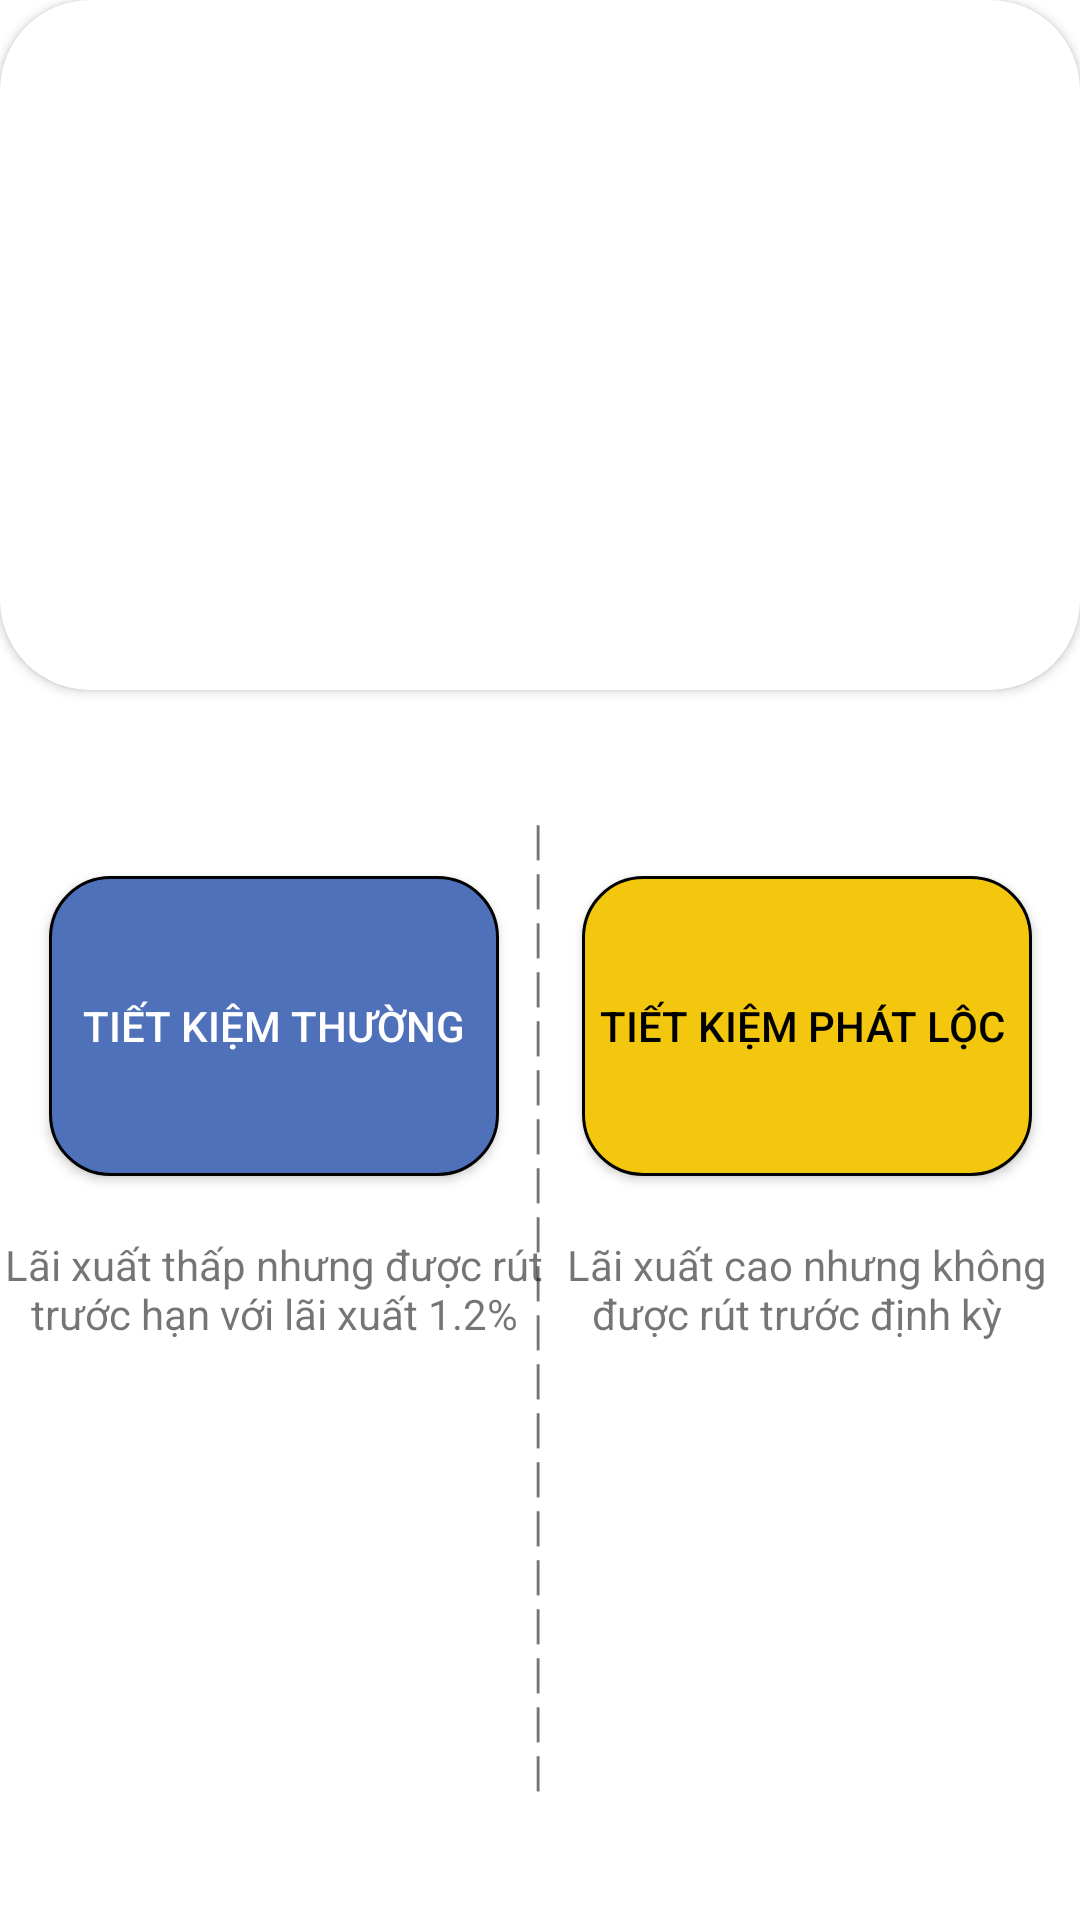

Write the Android layout XML for this screen, with the resource values it uses.
<!-- AndroidManifest.xml: application theme Theme.Bank -->
<!-- res/layout/activity_saving.xml -->
<?xml version="1.0" encoding="utf-8"?>
<androidx.constraintlayout.widget.ConstraintLayout xmlns:android="http://schemas.android.com/apk/res/android"
    xmlns:app="http://schemas.android.com/apk/res-auto"
    xmlns:tools="http://schemas.android.com/tools"
    android:layout_width="match_parent"
    android:layout_height="match_parent"
    tools:context=".SavingActivity">

    <androidx.cardview.widget.CardView
        android:id="@+id/cv"
        android:layout_width="match_parent"
        android:layout_height="230dp"
        app:layout_constraintTop_toTopOf="parent"
        app:layout_constraintBottom_toBottomOf="parent"
        app:cardCornerRadius="30dp"
        app:layout_constraintVertical_bias="0">
    <ImageView
        android:id="@+id/imgBanner"
        android:layout_width="match_parent"
        android:layout_height="230dp"
        android:src="@drawable/banner_bank"></ImageView>
    </androidx.cardview.widget.CardView>

    <TextView
        android:id="@+id/txtVertical"
        android:layout_width="5dp"
        android:layout_marginTop="40dp"
        android:layout_height="wrap_content"
        app:layout_constraintLeft_toLeftOf="parent"
        app:layout_constraintTop_toBottomOf="@id/cv"
        android:text="||||||||||||||||||||"
        app:layout_constraintRight_toRightOf="parent"></TextView>

    <Button
        android:id="@+id/btnNormal"
        app:layout_constraintTop_toBottomOf="@id/cv"
        app:layout_constraintLeft_toLeftOf="parent"
        app:layout_constraintBottom_toBottomOf="parent"
        app:layout_constraintVertical_bias="0.2"
        app:layout_constraintRight_toRightOf="@id/txtVertical"
        android:layout_width="150dp"
        android:text="Tiết kiệm thường"
        app:backgroundTint="@null"
        android:textColor="@color/white"
        android:background="@drawable/background_button"
        android:layout_height="100dp"></Button>

    <TextView
        android:id="@+id/txtNormal"
        android:layout_width="180dp"
        android:layout_height="wrap_content"
        app:layout_constraintTop_toBottomOf="@id/btnNormal"
        app:layout_constraintLeft_toLeftOf="parent"
        app:layout_constraintRight_toRightOf="@id/txtVertical"
        android:layout_marginTop="20dp"
        android:gravity="center"

        android:text="Lãi xuất thấp nhưng được rút trước hạn với lãi xuất 1.2%"></TextView>

    <Button
        android:id="@+id/btnPhatLoc"
        app:layout_constraintTop_toBottomOf="@id/cv"
        app:layout_constraintLeft_toLeftOf="@id/txtVertical"
        app:layout_constraintBottom_toBottomOf="parent"
        app:layout_constraintVertical_bias="0.2"
        app:layout_constraintRight_toRightOf="parent"
        android:layout_width="150dp"
        android:text="Tiết kiệm phát lộc "
        app:backgroundTint="@null"
        android:textColor="@color/black"
        android:background="@drawable/background_phatloc"
        android:layout_height="100dp"></Button>

    <TextView
        android:id="@+id/txtPhatLoc"
        android:layout_width="180dp"
        android:layout_height="wrap_content"
        app:layout_constraintTop_toBottomOf="@id/btnNormal"
        app:layout_constraintLeft_toLeftOf="@id/txtVertical"
        app:layout_constraintRight_toRightOf="parent"
        android:layout_marginTop="20dp"
        android:gravity="center"
        android:text="Lãi xuất cao nhưng không được rút trước định kỳ  "></TextView>

</androidx.constraintlayout.widget.ConstraintLayout>
<!-- resources referenced by this layout -->
<resources>
  <color name="black">#FF000000</color>
  <color name="white">#FFFFFFFF</color>
  <!-- drawable background_button (drawable) -->
  <?xml version="1.0" encoding="utf-8"?>
  <shape android:shape="rectangle"
      xmlns:android="http://schemas.android.com/apk/res/android">
  
      <corners android:radius="20dp"></corners>
      <solid android:color="@color/facebook_background_color"></solid>
      <stroke android:width="1dp" android:color="@color/black"></stroke>
  
  </shape>
  <!-- drawable background_phatloc (drawable) -->
  <?xml version="1.0" encoding="utf-8"?>
  <shape android:shape="rectangle"
      xmlns:android="http://schemas.android.com/apk/res/android">
  
      <corners android:radius="20dp"></corners>
      <solid android:color="@color/coin"></solid>
      <stroke android:width="1dp" android:color="@color/black"></stroke>
  
  </shape>
  <style name="Theme.Bank" parent="Theme.MaterialComponents.DayNight.DarkActionBar">
          
          <item name="colorPrimary">@color/black</item>
          <item name="colorPrimaryVariant">@color/black</item>
          <item name="colorOnPrimary">@color/black</item>
          
          <item name="colorSecondary">@color/teal_200</item>
          <item name="colorSecondaryVariant">@color/teal_700</item>
          <item name="colorOnSecondary">@color/black</item>
          
          <item name="android:statusBarColor" tools:targetApi="l">?attr/colorPrimaryVariant</item>
          
      </style>
  <color name="facebook_background_color">#4e71ba</color>
  <color name="coin">#F3C70D</color>
  <color name="teal_200">#FF03DAC5</color>
  <color name="teal_700">#FF018786</color>
</resources>
